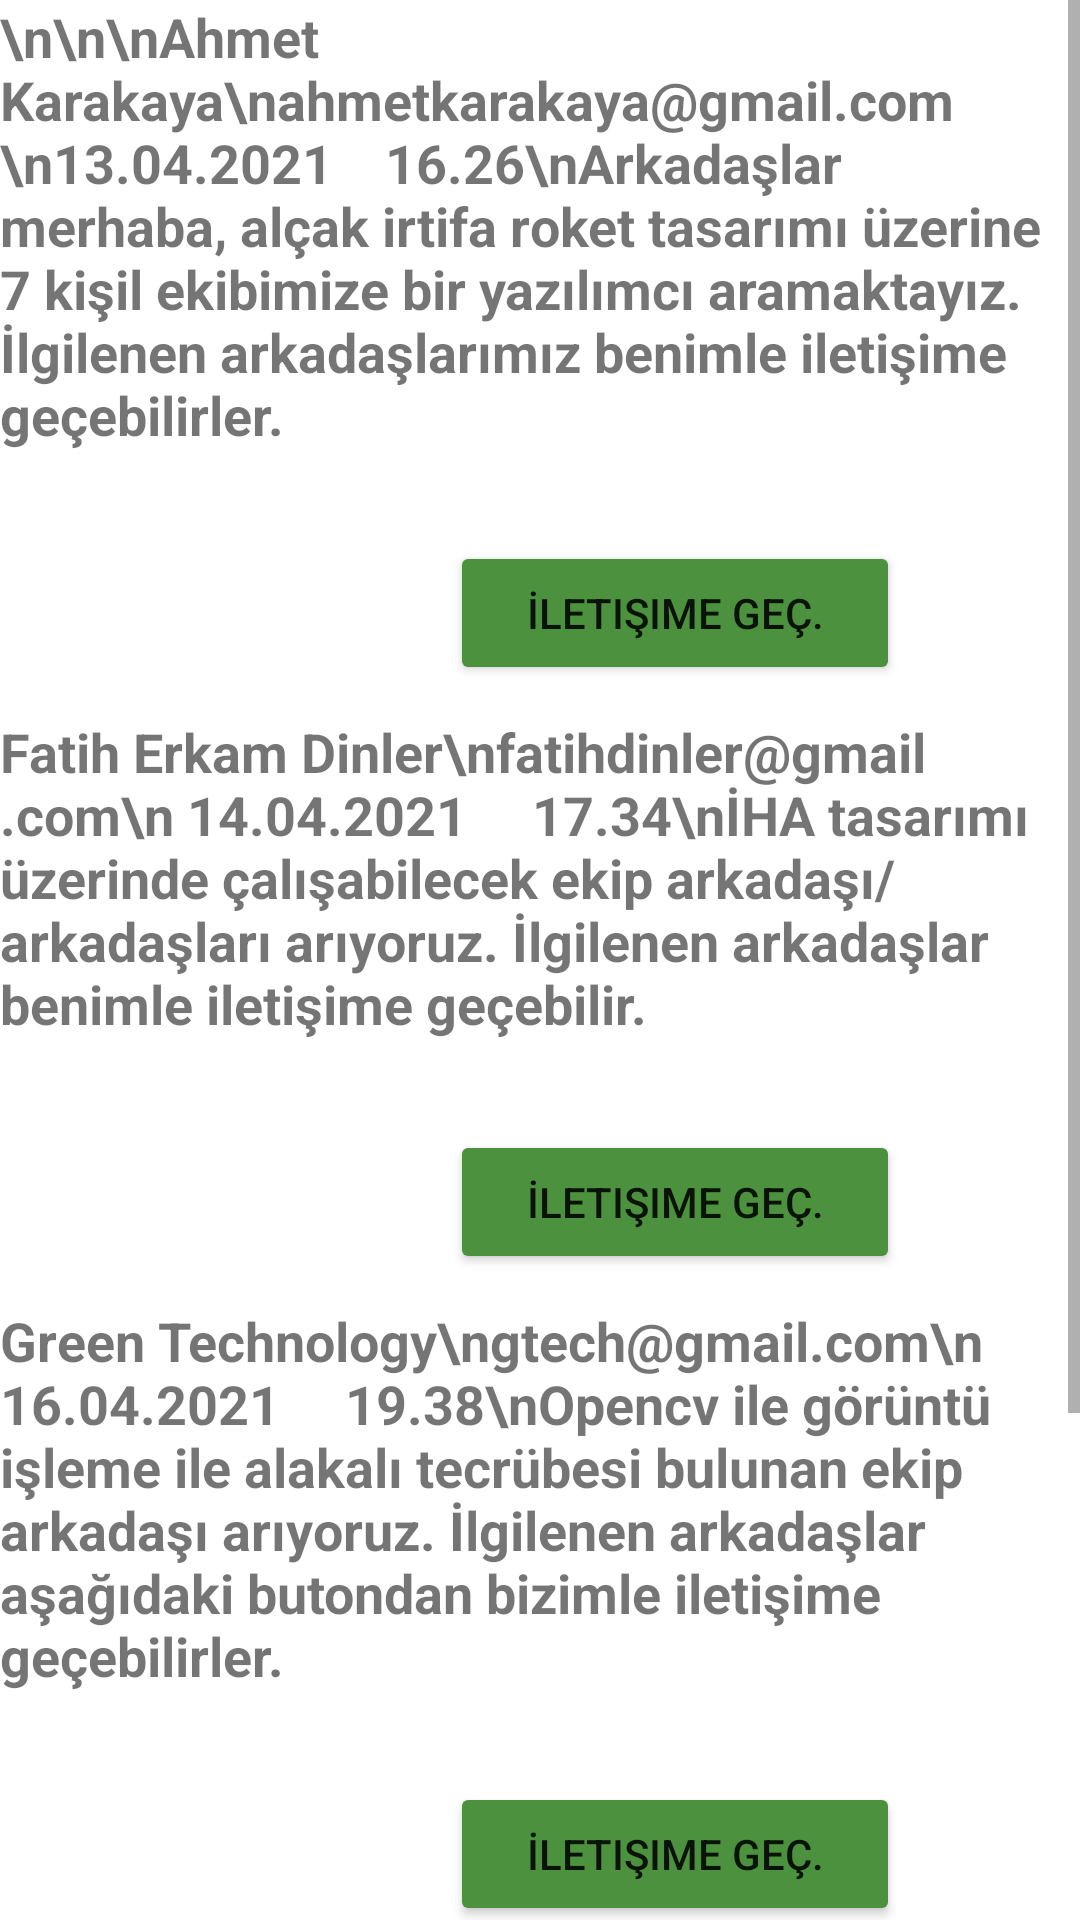

Reconstruct the res/layout file that produces this screen, plus the resources it refers to.
<!-- AndroidManifest.xml: application theme Theme.Bootcamp -->
<!-- res/layout/fragment_projeler.xml -->
<?xml version="1.0" encoding="utf-8"?>
<RelativeLayout xmlns:android="http://schemas.android.com/apk/res/android"
    xmlns:tools="http://schemas.android.com/tools"
    android:layout_width="match_parent"
    android:layout_height="match_parent"
    tools:context=".FragmentProjeler">>

    <ScrollView
        android:layout_width="match_parent"
        android:layout_height="match_parent">

        <LinearLayout
            android:layout_width="match_parent"
            android:layout_height="wrap_content"
            android:orientation="vertical">

            <TextView
                android:layout_width="match_parent"
                android:layout_height="wrap_content"
                android:layout_marginBottom="20dp"
                android:text="\n\n\nAhmet Karakaya\nahmetkarakaya@gmail.com \n13.04.2021    16.26\nArkadaşlar merhaba, alçak irtifa roket tasarımı üzerine 7 kişil ekibimize bir yazılımcı aramaktayız. İlgilenen arkadaşlarımız benimle iletişime geçebilirler."
                android:textSize="18sp"
                android:textStyle="bold" />
            <Button
                android:layout_width="150dp"
                android:layout_height="wrap_content"
                android:layout_marginTop="10dp"
                android:layout_marginBottom="10dp"
                android:layout_marginLeft="150dp"
                android:layout_marginRight="150dp"
                android:backgroundTint="@color/green"
                android:text="İletişime Geç."
                />

            <TextView
                android:layout_width="match_parent"
                android:layout_height="wrap_content"
                android:layout_marginBottom="20dp"
                android:text="Fatih Erkam Dinler\nfatihdinler@gmail.com\n
14.04.2021     17.34\nİHA tasarımı üzerinde çalışabilecek ekip arkadaşı/arkadaşları arıyoruz.
İlgilenen arkadaşlar benimle iletişime geçebilir."
                android:textSize="18sp"
                android:textStyle="bold" />
            <Button
                android:layout_width="150dp"
                android:layout_height="wrap_content"
                android:layout_marginTop="10dp"
                android:layout_marginBottom="10dp"
                android:layout_marginLeft="150dp"
                android:layout_marginRight="150dp"
                android:backgroundTint="@color/green"
                android:text="İletişime Geç."
                />

            <TextView
                android:layout_width="match_parent"
                android:layout_height="wrap_content"
                android:layout_marginBottom="20dp"
                android:text="Green Technology\ngtech@gmail.com\n
16.04.2021     19.38\nOpencv ile görüntü işleme ile alakalı tecrübesi bulunan ekip arkadaşı arıyoruz.
İlgilenen arkadaşlar aşağıdaki butondan bizimle iletişime geçebilirler."
                android:textSize="18sp"
                android:textStyle="bold" />
            <Button
                android:layout_width="150dp"
                android:layout_height="wrap_content"
                android:layout_marginTop="10dp"
                android:layout_marginBottom="10dp"
                android:layout_marginLeft="150dp"
                android:layout_marginRight="150dp"
                android:backgroundTint="@color/green"
                android:text="İletişime Geç."
                />


            <TextView
                android:layout_width="match_parent"
                android:layout_height="wrap_content"
                android:layout_marginBottom="20dp"
                android:text="Yunus Kasap\nyunuskasap@gmail.com\n
16.04.2021     21.48\nTulparHyperLoop ekibinde levitasyon kısmında çalışacak lineer motor bilen ekip
arkadaşları arıyorum. İlgilenen arkadaşlar benimle işetişime geçsinler."
                android:textSize="18sp"
                android:textStyle="bold" />
            <Button
                android:layout_width="150dp"
                android:layout_height="wrap_content"
                android:layout_marginTop="10dp"
                android:layout_marginBottom="10dp"
                android:layout_marginLeft="150dp"
                android:layout_marginRight="150dp"
                android:backgroundTint="@color/green"
                android:text="İletişime Geç."
                />


        </LinearLayout>
    </ScrollView>
</RelativeLayout>
<!-- resources referenced by this layout -->
<resources>
  <color name="green">#FF4C913D</color>
  <style name="Theme.Bootcamp" parent="Theme.MaterialComponents.DayNight.DarkActionBar">
          
          <item name="colorPrimary">@color/purple_500</item>
          <item name="colorPrimaryVariant">@color/purple_700</item>
          <item name="colorOnPrimary">@color/white</item>
          
          <item name="colorSecondary">@color/teal_200</item>
          <item name="colorSecondaryVariant">@color/teal_700</item>
          <item name="colorOnSecondary">@color/black</item>
          
          <item name="android:statusBarColor" tools:targetApi="l">?attr/colorPrimaryVariant</item>
          
          <item name="windowActionBar">false</item>
          <item name="windowNoTitle">true</item>
      </style>
  <color name="purple_500">#FF6200EE</color>
  <color name="purple_700">#FF3700B3</color>
  <color name="white">#FFFFFFFF</color>
  <color name="teal_200">#FF03DAC5</color>
  <color name="teal_700">#FF018786</color>
  <color name="black">#FF000000</color>
</resources>
